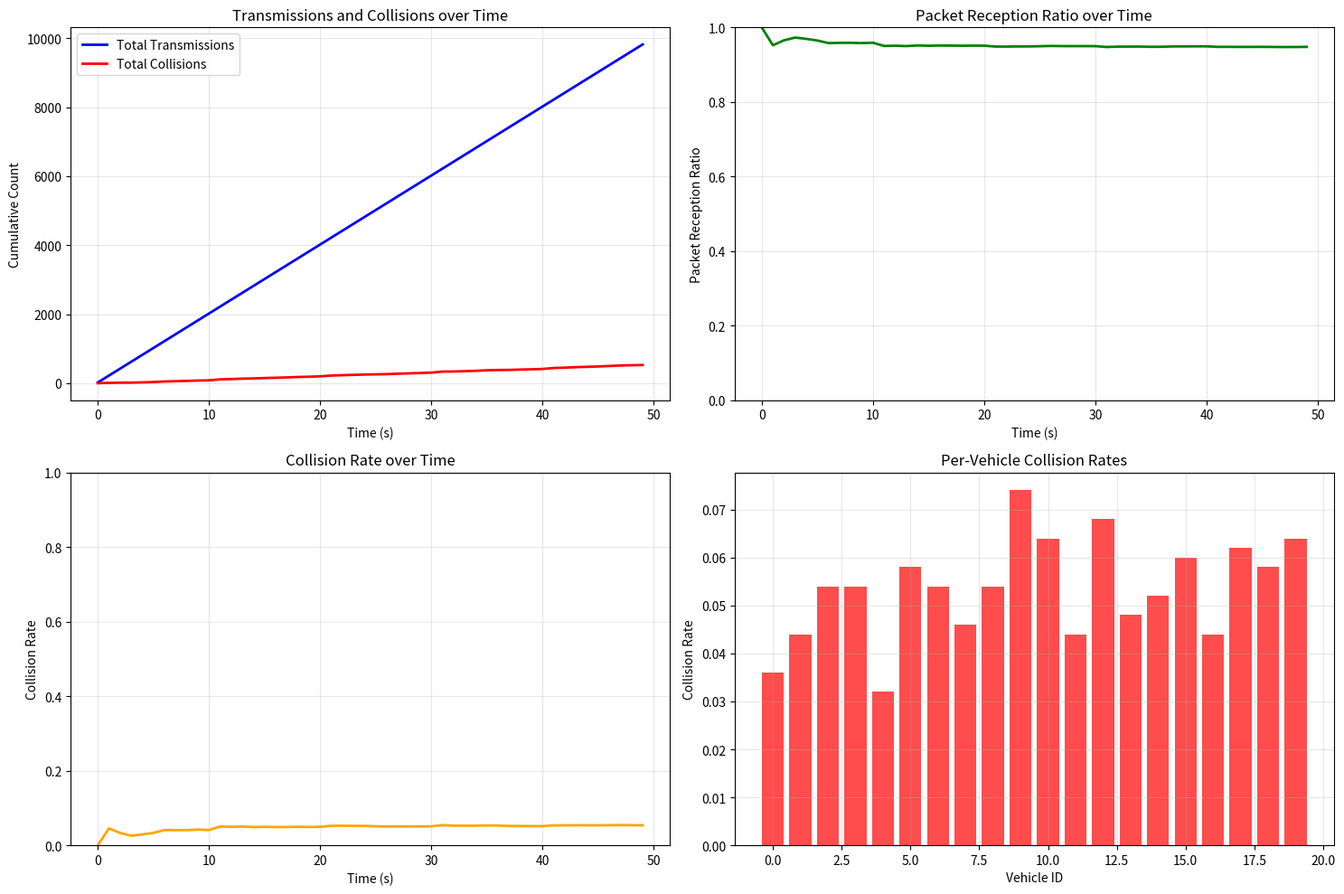

Python code for this plot:
import numpy as np
import matplotlib.pyplot as plt
import random
import time
from collections import defaultdict
import logging
import math

# Set up logging
logging.basicConfig(level=logging.INFO, format='%(asctime)s - %(name)s - %(levelname)s - %(message)s')
logger = logging.getLogger('V2X-MODE4-Simplified')

class Packet:
    """Represents a V2X packet for transmission"""
    
    def __init__(self, sender_id, timestamp, position, size=190):
        self.sender_id = sender_id
        self.timestamp = timestamp
        self.position = position
        self.size = size

class SensingData:
    """Represents sensing data from previous transmissions"""
    
    def __init__(self, subframe_info, rb_start, rb_len, sender_id):
        self.subframe_info = subframe_info
        self.rb_start = rb_start
        self.rb_len = rb_len
        self.sender_id = sender_id

class SubframeInfo:
    """Represents a specific subframe in the LTE frame structure"""
    
    def __init__(self, frame_no, subframe_no):
        self.frame_no = frame_no
        self.subframe_no = subframe_no
    
    def __eq__(self, other):
        if not isinstance(other, SubframeInfo):
            return False
        return self.frame_no == other.frame_no and self.subframe_no == other.subframe_no
    
    def __lt__(self, other):
        if self.frame_no < other.frame_no:
            return True
        elif self.frame_no == other.frame_no:
            return self.subframe_no < other.subframe_no
        return False
    
    def __repr__(self):
        return f"({self.frame_no}, {self.subframe_no})"

class ResourceInfo:
    """Represents a resource allocation for transmission"""
    
    def __init__(self, subframe, subchannel, rb_start=None, rb_len=None):
        self.subframe = subframe
        self.subchannel = subchannel
        self.rb_start = rb_start
        self.rb_len = rb_len

class Vehicle:
    """Represents a vehicle with V2X capability"""
    
    def __init__(self, vehicle_id, initial_position, initial_velocity, sim):
        self.id = vehicle_id
        self.position = initial_position
        self.velocity = initial_velocity
        self.sim = sim
        
        # Resource selection parameters
        self.resel_counter = 0
        self.current_resource = None
        self.sensing_data = []
        self.next_transmission_time = 0
        
        # Initialize stats
        self.packets_sent = 0
        self.packets_received = 0
        self.collisions = 0
        self.successful_transmissions = 0
    
    def move(self, delta_time):
        """Update vehicle position based on velocity and time delta"""
        self.position = self.position + self.velocity * delta_time
    
    def select_resources(self, current_time):
        """Simplified resource selection - random selection for demonstration"""
        # Create selection window (T1=4ms to T2=100ms)
        selection_window = self._create_selection_window(current_time)
        
        # For simplicity, just select a random resource
        # In real implementation, this would use sensing data and RSSI calculations
        selected_resource = random.choice(selection_window)
        selected_resource.rb_start = selected_resource.subchannel * self.sim.resource_pool.subchannel_size
        selected_resource.rb_len = self.sim.resource_pool.subchannel_size
        
        # Update reselection counter (5-15 cycles)
        self.resel_counter = random.randint(5, 15)
        self.current_resource = selected_resource
        
        logger.debug(f"Vehicle {self.id} selected resource: subframe {selected_resource.subframe}, " +
                     f"subchannel: {selected_resource.subchannel}")
        
        return selected_resource
    
    def _create_selection_window(self, current_time):
        """Create the resource selection window based on T1 and T2 parameters"""
        t1_time = current_time + 4  # T1 = 4ms
        t2_time = current_time + 100  # T2 = 100ms
        
        # Convert to subframe information
        t1_frame = math.floor(t1_time / 10) % 1024
        t1_subframe = math.floor(t1_time % 10) + 1
        
        t2_frame = math.floor(t2_time / 10) % 1024
        t2_subframe = math.floor(t2_time % 10) + 1
        
        start_subframe = SubframeInfo(t1_frame, t1_subframe)
        end_subframe = SubframeInfo(t2_frame, t2_subframe)
        
        # Create a list of all possible subframes in the window
        selection_window = []
        
        current_frame = start_subframe.frame_no
        current_subframe = start_subframe.subframe_no
        
        while True:
            current_sf = SubframeInfo(current_frame, current_subframe)
            
            # For each subframe, consider all subchannels
            for subchannel in range(self.sim.resource_pool.num_subchannels):
                selection_window.append(ResourceInfo(current_sf, subchannel))
                
            if current_sf.frame_no > end_subframe.frame_no or (current_sf.frame_no == end_subframe.frame_no and current_sf.subframe_no > end_subframe.subframe_no):
                break
                
            # Move to next subframe
            current_subframe += 1
            if current_subframe > 10:
                current_subframe = 1
                current_frame += 1
                if current_frame > 1024:
                    current_frame = 1
        
        return selection_window
    
    def send_packet(self, current_time):
        """Send a packet using the selected resource"""
        if current_time < self.next_transmission_time:
            return None
        
        # Select resources if needed
        if not self.current_resource or self.resel_counter <= 0:
            self.current_resource = self.select_resources(current_time)
        
        # Create packet
        packet = Packet(self.id, current_time, self.position)
        
        # Schedule next transmission
        self.next_transmission_time = current_time + 100  # 100ms cycle
        
        # Update stats
        self.packets_sent += 1
        
        return (packet, self.current_resource)
    
    def receive_packet(self, packet, resource, collision_occurred):
        """Process a received packet - simplified without SINR calculations"""
        # Store sensing information (simplified)
        subframe_info = resource.subframe
        rb_start = resource.rb_start
        rb_len = resource.rb_len
        
        # Add to sensing window
        sensing_data = SensingData(subframe_info, rb_start, rb_len, packet.sender_id)
        self.sensing_data.append(sensing_data)
        
        # If no collision occurred, packet is successfully received
        if not collision_occurred:
            self.packets_received += 1
            return True
        else:
            # Packet lost due to collision
            return False
    
    def should_receive_packet(self, sender_position):
        """Determine if this vehicle should receive a packet from sender"""
        distance = np.linalg.norm(self.position - sender_position)
        return distance <= self.sim.communication_range

class ResourcePool:
    """Manages the sidelink resource pool for V2X communication"""
    
    def __init__(self, num_subchannels=5, num_slots=100, subchannel_size=10):
        self.num_subchannels = num_subchannels
        self.num_slots = num_slots
        self.subchannel_size = subchannel_size
        self.total_rbs = num_subchannels * subchannel_size

class Simulation:
    """Manages the overall V2X simulation with simplified collision detection"""
    
    def __init__(self, num_vehicles=20, duration=50000, communication_range=320.0):
        self.num_vehicles = num_vehicles
        self.duration = duration  # Simulation duration in ms
        self.communication_range = communication_range  # Communication range in meters
        
        # Initialize resource pool
        self.resource_pool = ResourcePool(num_subchannels=5, num_slots=100, subchannel_size=10)
        
        # Initialize vehicles
        self.vehicles = []
        self._initialize_vehicles()
        
        # Simulation time variables
        self.current_time = 0
        
        # Statistics
        self.collision_count = 0
        self.transmission_count = 0
        self.total_expected_packets = 0
        self.total_received_packets = 0
        
        # Time-based statistics
        self.collision_stats = defaultdict(int)
        self.transmission_stats = defaultdict(int)
        self.prr_stats = defaultdict(float)
    
    def _initialize_vehicles(self):
        """Initialize vehicles with random positions and velocities"""
        # Create 2 lanes with opposite directions
        lane1_y = 5.0
        lane2_y = 10.0
        highway_length = 1000.0
        
        for i in range(self.num_vehicles):
            # Alternate between lanes
            lane_y = lane1_y if i % 2 == 0 else lane2_y
            
            # Random x position along the highway
            pos_x = random.uniform(0, highway_length)
            
            # Create position (x, y)
            position = np.array([pos_x, lane_y])
            
            # Set velocity based on lane
            velocity = np.array([10.0 if lane_y == lane1_y else -10.0, 0.0])
            
            # Create the vehicle
            vehicle = Vehicle(i, position, velocity, self)
            self.vehicles.append(vehicle)
    
    def run(self):
        """Run the simulation"""
        logger.info(f"Starting simplified V2X MODE4 simulation with {self.num_vehicles} vehicles")
        
        time_step = 1  # 1ms time step
        
        # Main simulation loop
        while self.current_time < self.duration:
            # Update vehicle positions
            for vehicle in self.vehicles:
                vehicle.move(time_step / 1000.0)  # Convert to seconds
            
            # Process transmissions
            self._process_transmissions()
            
            # Record statistics every 1000ms
            if self.current_time % 1000 == 0:
                self._record_statistics()
                logger.info(f"Time: {self.current_time}ms, Transmissions: {self.transmission_count}, " +
                          f"Collisions: {self.collision_count}")
            
            # Increment time
            self.current_time += time_step
        
        logger.info("Simulation completed")
        self._print_results()
    
    def _process_transmissions(self):
        """Process packet transmissions for the current time step"""
        # Collect all transmissions for this time step
        transmissions = []
        
        for vehicle in self.vehicles:
            tx_result = vehicle.send_packet(self.current_time)
            vehicle.resel_counter -= 1  # Decrement reselection counter
            if vehicle.resel_counter == 0:
                vehicle.current_resource = None  # Reset resource if counter reaches zero
            if tx_result:
                packet, resource = tx_result
                transmissions.append((vehicle, packet, resource))

        # Process transmissions and detect collisions
        if transmissions:
            self._handle_transmissions(transmissions)
    
    def _handle_transmissions(self, transmissions):
        """Simplified collision detection based purely on resource conflicts"""
        # Group transmissions by subframe
        tx_by_subframe = defaultdict(list)
        
        for sender, packet, resource in transmissions:
            # Convert to subframe index for resource pool
            sf_idx = (resource.subframe.frame_no * 10 + resource.subframe.subframe_no - 1) % self.resource_pool.num_slots
            tx_by_subframe[sf_idx].append((sender, packet, resource))
            
            # Increment transmission count
            self.transmission_count += 1
        
        # Process each subframe
        for sf_idx, sf_transmissions in tx_by_subframe.items():
            # Track resource usage: Maps resource block to list of senders
            rb_usage = defaultdict(list)
            
            # Record all resource block usage
            for sender, packet, resource in sf_transmissions:
                for rb in range(resource.rb_start, resource.rb_start + resource.rb_len):
                    rb_usage[rb].append((sender, packet, resource))
            
            # Detect collisions: any resource block used by multiple vehicles
            collided_transmissions = set()
            
            for rb, users in rb_usage.items():
                if len(users) > 1:  # Collision detected on this resource block
                    logger.debug(f"Collision detected on RB {rb} in subframe {sf_idx}: " +
                               f"{[u[0].id for u in users]}")
                    
                    # Mark all transmissions using this RB as collided
                    for sender, packet, resource in users:
                        collided_transmissions.add(sender.id)
            
            # Update collision statistics
            collision_count_this_subframe = len(collided_transmissions)
            self.collision_count += collision_count_this_subframe
            
            # Update per-vehicle collision counts
            for sender_id in collided_transmissions:
                self.vehicles[sender_id].collisions += 1
            
            # Process packet reception for all vehicles
            for receiver in self.vehicles:
                for sender, packet, resource in sf_transmissions:
                    if sender.id != receiver.id:  # Don't receive own packet
                        # Check if receiver is within communication range
                        if receiver.should_receive_packet(sender.position):
                            self.total_expected_packets += 1
                            
                            # Determine if collision occurred for this transmission
                            collision_occurred = sender.id in collided_transmissions
                            
                            # Process reception
                            success = receiver.receive_packet(packet, resource, collision_occurred)
                            
                            if success:
                                self.total_received_packets += 1
                                sender.successful_transmissions += 1
                            
                            # Log collision details
                            if collision_occurred:
                                logger.debug(f"Packet from Vehicle {sender.id} to Vehicle {receiver.id} " +
                                           f"lost due to resource collision")
    
    def _record_statistics(self):
        """Record statistics at the current time"""
        time_bin = self.current_time // 1000  # Group by seconds
        self.collision_stats[time_bin] = self.collision_count
        self.transmission_stats[time_bin] = self.transmission_count
        
        # Calculate PRR (Packet Reception Ratio)
        if self.total_expected_packets > 0:
            prr = self.total_received_packets / self.total_expected_packets
            self.prr_stats[time_bin] = prr
    
    def _print_results(self):
        """Print final simulation results"""
        logger.info("\n=========== SIMPLIFIED SIMULATION RESULTS ===========")
        logger.info(f"Total simulation time: {self.duration}ms")
        logger.info(f"Total transmissions: {self.transmission_count}")
        logger.info(f"Total collisions: {self.collision_count}")
        logger.info(f"Total expected packets: {self.total_expected_packets}")
        logger.info(f"Total received packets: {self.total_received_packets}")

        if self.total_expected_packets > 0:
            prr = self.total_received_packets / self.total_expected_packets
            collision_rate = self.collision_count / self.transmission_count if self.transmission_count > 0 else 0
            logger.info(f"Overall Packet Reception Ratio (PRR): {prr:.4f}")
            logger.info(f"Collision Rate: {collision_rate:.4f}")

        # Per-vehicle statistics
        logger.info("\nVehicle Statistics:")
        for vehicle in self.vehicles:
            collision_rate = vehicle.collisions / vehicle.packets_sent if vehicle.packets_sent > 0 else 0
            logger.info(f"Vehicle {vehicle.id}: Sent={vehicle.packets_sent}, " +
                      f"Received={vehicle.packets_received}, Collisions={vehicle.collisions}, " +
                      f"Collision Rate={collision_rate:.3f}")

        self._plot_results()
    
    def _plot_results(self):
        """Generate plots of simulation results"""
        plt.figure(figsize=(15, 10))
        
        # Plot 1: Transmissions and Collisions over Time
        plt.subplot(2, 2, 1)
        times = list(self.transmission_stats.keys())
        transmissions = list(self.transmission_stats.values())
        collisions = list(self.collision_stats.values())
        
        plt.plot(times, transmissions, 'b-', label='Total Transmissions', linewidth=2)
        plt.plot(times, collisions, 'r-', label='Total Collisions', linewidth=2)
        plt.xlabel('Time (s)')
        plt.ylabel('Cumulative Count')
        plt.title('Transmissions and Collisions over Time')
        plt.legend()
        plt.grid(True, alpha=0.3)
        
        # Plot 2: Packet Reception Ratio over Time
        plt.subplot(2, 2, 2)
        prr_times = list(self.prr_stats.keys())
        prr_values = list(self.prr_stats.values())
        
        plt.plot(prr_times, prr_values, 'g-', linewidth=2)
        plt.xlabel('Time (s)')
        plt.ylabel('Packet Reception Ratio')
        plt.title('Packet Reception Ratio over Time')
        plt.ylim([0, 1])
        plt.grid(True, alpha=0.3)
        
        # Plot 3: Collision Rate over Time
        plt.subplot(2, 2, 3)
        collision_rates = []
        for i, t in enumerate(times):
            if transmissions[i] > 0:
                rate = collisions[i] / transmissions[i]
            else:
                rate = 0
            collision_rates.append(rate)
        
        plt.plot(times, collision_rates, 'orange', linewidth=2)
        plt.xlabel('Time (s)')
        plt.ylabel('Collision Rate')
        plt.title('Collision Rate over Time')
        plt.ylim([0, 1])
        plt.grid(True, alpha=0.3)
        
        # Plot 4: Per-Vehicle Statistics
        plt.subplot(2, 2, 4)
        vehicle_ids = [v.id for v in self.vehicles]
        vehicle_collision_rates = []
        
        for vehicle in self.vehicles:
            if vehicle.packets_sent > 0:
                rate = vehicle.collisions / vehicle.packets_sent
            else:
                rate = 0
            vehicle_collision_rates.append(rate)
        
        plt.bar(vehicle_ids, vehicle_collision_rates, alpha=0.7, color='red')
        plt.xlabel('Vehicle ID')
        plt.ylabel('Collision Rate')
        plt.title('Per-Vehicle Collision Rates')
        plt.grid(True, alpha=0.3)
        
        plt.tight_layout()
        plt.savefig('v2x_simplified_results.png', dpi=300, bbox_inches='tight')
        logger.info("Results plotted and saved to 'v2x_simplified_results.png'")

if __name__ == "__main__":
    # Set random seed for reproducibility
    random.seed(42)
    np.random.seed(42)
    
    # Create and run the simplified simulation
    sim = Simulation(num_vehicles=20, duration=50000)
    sim.run()
